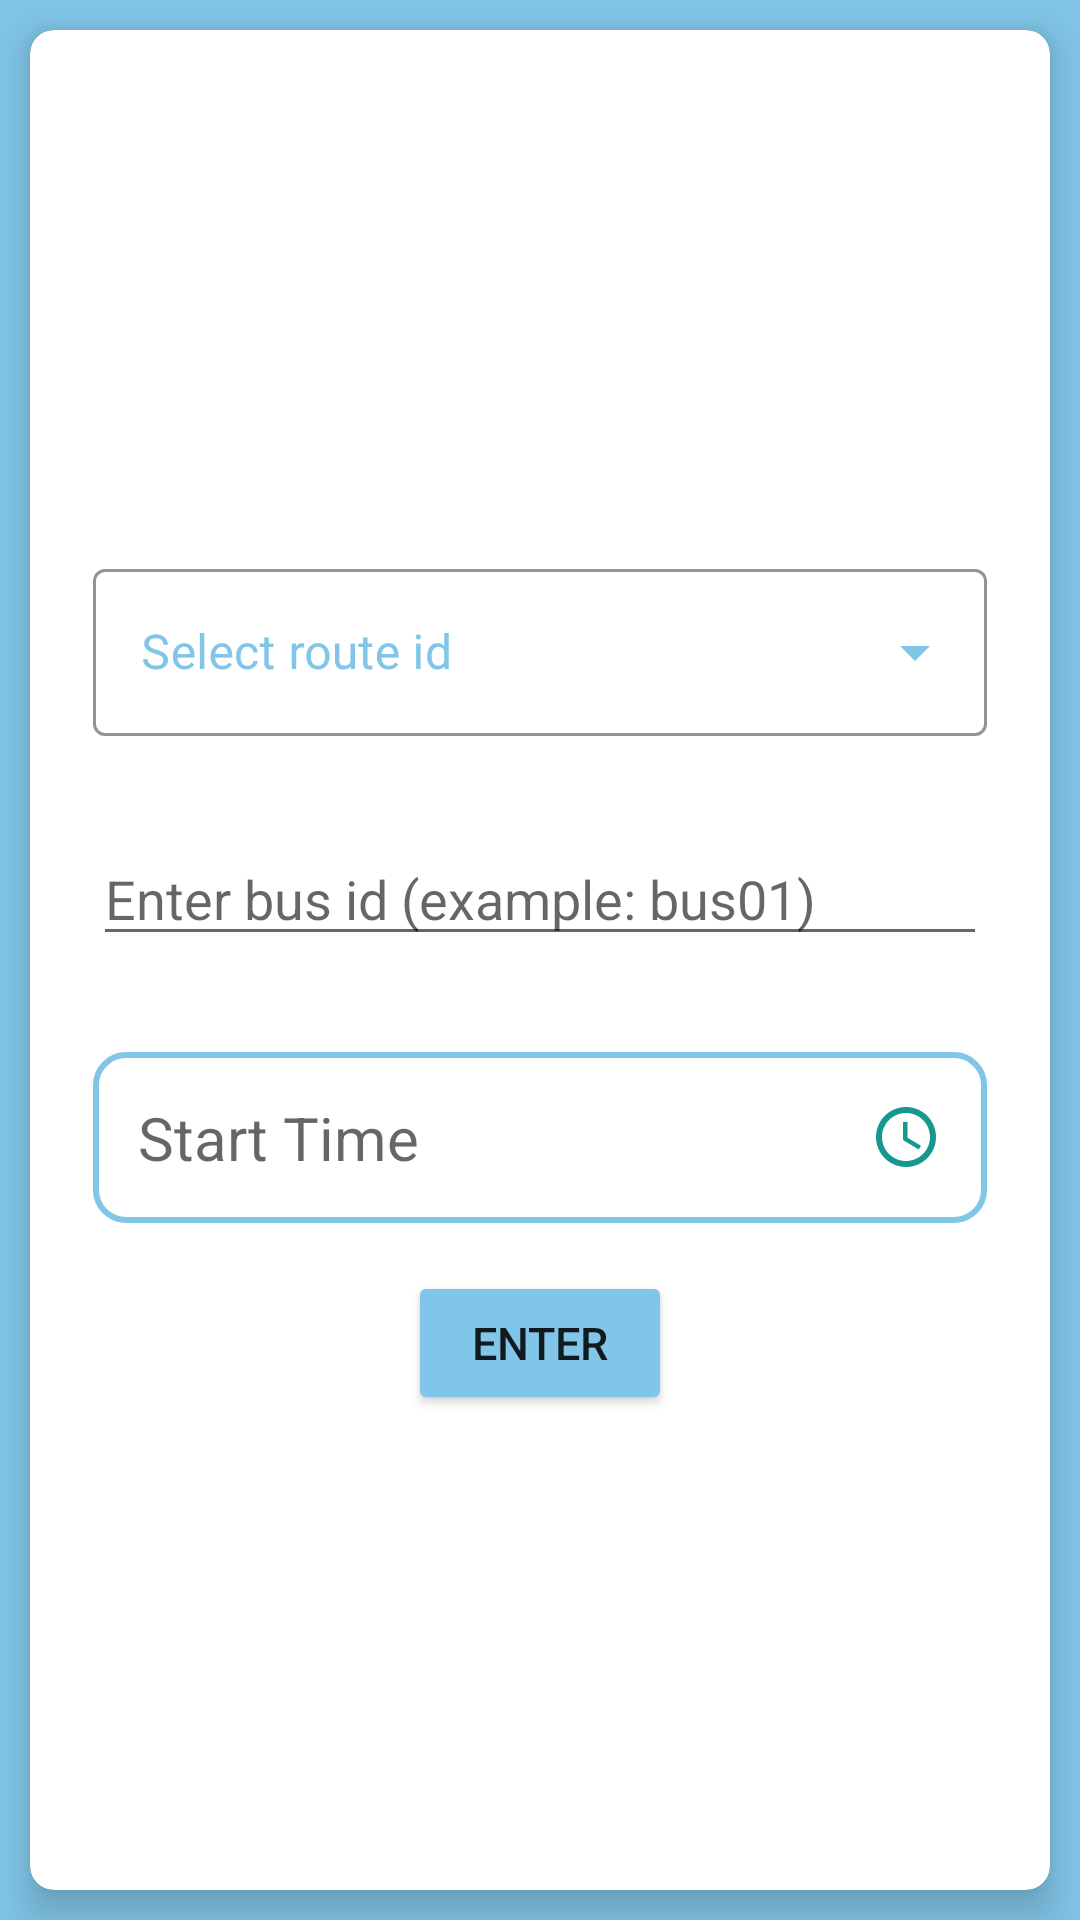

Write the Android layout XML for this screen, with the resource values it uses.
<!-- AndroidManifest.xml: application theme Theme.System_For_Safe_Road -->
<!-- res/layout/activity_admin_add_trip.xml -->
<?xml version="1.0" encoding="utf-8"?>
<LinearLayout xmlns:android="http://schemas.android.com/apk/res/android"
    xmlns:app="http://schemas.android.com/apk/res-auto"
    xmlns:tools="http://schemas.android.com/tools"
    android:layout_width="match_parent"
    android:layout_height="match_parent"
    tools:context=".Admin_Add_Trip"
    android:orientation="vertical"
    android:gravity="center"
    android:background="@color/mybeigeblue">

    <androidx.cardview.widget.CardView
        android:layout_width="match_parent"
        android:layout_height="match_parent"
        android:layout_column="0"
        android:layout_row="0"
        android:layout_columnWeight="1"
        android:layout_margin="10dp"
        app:cardCornerRadius="8dp"
        app:cardElevation="8dp"
        android:elevation="8dp">
        <LinearLayout
            android:layout_width="match_parent"
            android:layout_height="wrap_content"
            android:orientation="vertical"
            android:layout_gravity="center_vertical"
            android:background="@color/white"
            android:layout_margin="5dp"
            >
            <com.google.android.material.textfield.TextInputLayout
                android:layout_width="match_parent"
                android:layout_height="wrap_content"
                android:layout_margin="16dp"
                android:hint="Select route id"
                android:textColorHint="@color/mybeigeblue"
                style="@style/MyTextInputLayout"
                app:endIconTint="@color/mybeigeblue">
                <AutoCompleteTextView
                    android:id="@+id/auto_complete_txt"
                    android:layout_width="match_parent"
                    android:layout_height="wrap_content"
                    android:inputType="none" />

            </com.google.android.material.textfield.TextInputLayout>

            <EditText
                android:id="@+id/entering_bus_id"
                android:layout_width="match_parent"
                android:layout_height="wrap_content"
                android:layout_margin="16dp"
                android:hint="Enter bus id (example: bus01)" />

            <LinearLayout
                android:layout_width="match_parent"
                android:layout_height="wrap_content"
                android:orientation="horizontal"
                android:background="@drawable/rounder_border"
                android:padding="15dp"
                android:layout_margin="16dp">
                <TextView
                    android:id="@+id/start_time_id"
                    android:layout_width="match_parent"
                    android:layout_height="wrap_content"
                    android:hint="Start Time"
                    android:textSize="20sp"
                    android:drawableRight="@drawable/ic_baseline_access_time_24"/>

            </LinearLayout>
            <Button
                android:id="@+id/entering_trip"
                android:layout_width="wrap_content"
                android:layout_height="wrap_content"
                android:layout_gravity="center"
                android:backgroundTint="@color/mybeigeblue"
                android:text="ENTER"
                android:textSize="15sp"
                />
        </LinearLayout>
    </androidx.cardview.widget.CardView>

</LinearLayout>
<!-- resources referenced by this layout -->
<resources>
  <color name="mybeigeblue">#81C6E8</color>
  <color name="white">#FFFFFFFF</color>
  <!-- drawable ic_baseline_access_time_24 (drawable) -->
  <vector android:height="24dp" android:tint="#18978F"
      android:viewportHeight="24" android:viewportWidth="24"
      android:width="24dp" xmlns:android="http://schemas.android.com/apk/res/android">
      <path android:fillColor="@android:color/white" android:pathData="M11.99,2C6.47,2 2,6.48 2,12s4.47,10 9.99,10C17.52,22 22,17.52 22,12S17.52,2 11.99,2zM12,20c-4.42,0 -8,-3.58 -8,-8s3.58,-8 8,-8 8,3.58 8,8 -3.58,8 -8,8z"/>
      <path android:fillColor="@android:color/white" android:pathData="M12.5,7H11v6l5.25,3.15 0.75,-1.23 -4.5,-2.67z"/>
  </vector>
  <!-- drawable rounder_border (drawable) -->
  <?xml version="1.0" encoding="utf-8"?>
  <shape xmlns:android="http://schemas.android.com/apk/res/android">
      <stroke android:color="@color/mybeigeblue" android:width="2dp"/>
      <corners android:radius="10dp"/>
  </shape>
  <style name="MyTextInputLayout" parent="Widget.MaterialComponents.TextInputLayout.OutlinedBox.ExposedDropdownMenu">
          
          <item name="boxStrokeColor">@color/mybeigeblue</item>
  
          
          <item name="hintTextColor">@color/mybeigeblue</item>
          
          <item name="android:textColorHint">@color/mybeigeblue</item>
  
          <item name="colorOnSurface">@color/mybeigeblue</item>
          <item name="colorPrimary">@color/mybeigeblue</item>
  
      </style>
  <style name="Theme.System_For_Safe_Road" parent="Theme.MaterialComponents.DayNight.DarkActionBar">
          
          <item name="colorPrimary">@color/mybeigeblue</item>
          <item name="colorPrimaryVariant">@color/mybeigeblue2</item>
          <item name="colorOnPrimary">@color/white</item>
          
          <item name="colorSecondary">@color/teal_200</item>
          <item name="colorSecondaryVariant">@color/teal_700</item>
          <item name="colorOnSecondary">@color/black</item>
          
          <item name="android:statusBarColor">?attr/colorPrimaryVariant</item>
          
      </style>
  <color name="mybeigeblue2">#5DA7DB</color>
  <color name="teal_200">#FF03DAC5</color>
  <color name="teal_700">#FF018786</color>
  <color name="black">#FF000000</color>
</resources>
